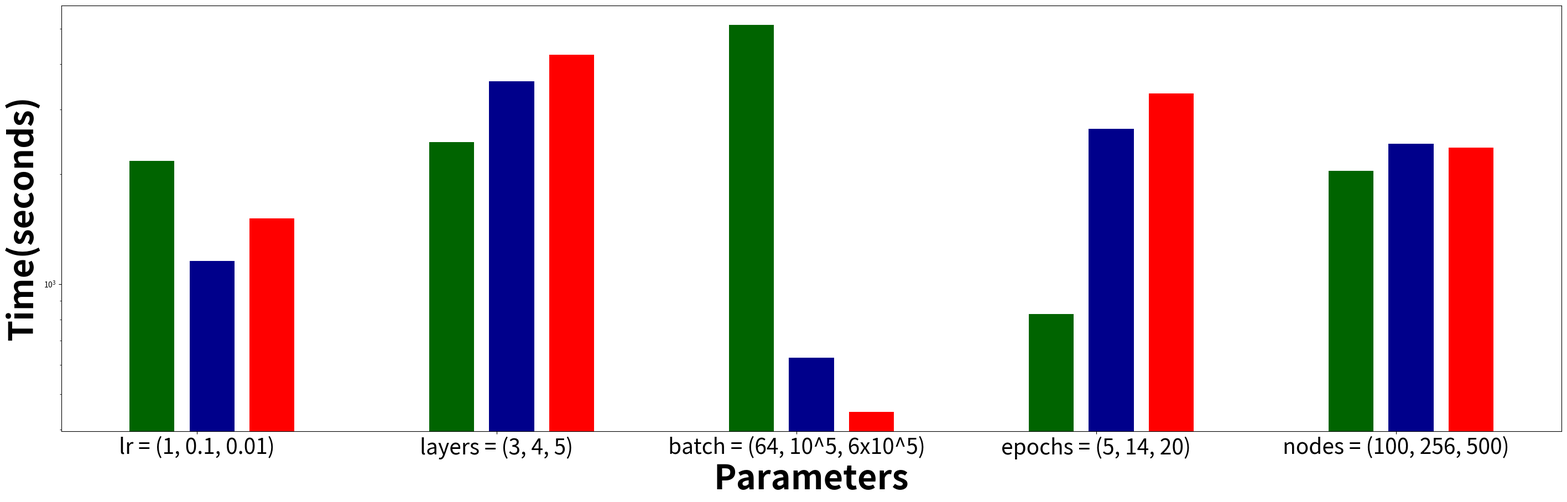

Generate this figure with matplotlib:
import argparse
import matplotlib
import matplotlib.pyplot as plt
import matplotlib.patches as mpatches
from matplotlib.patches import Rectangle
import matplotlib.colors as mcolors
import numpy as np
import os


name = ["lr = (1, 0.1, 0.01)", "layers = (3, 4, 5)", "batch = (64, 10^5, 6x10^5)", "epochs = (5, 14, 20)", "nodes = (100, 256, 500)"]
data = np.array([[2171.90, 1156.88, 1512.76], [2441.10, 3579.93, 4238.53], [5116.83, 628.30, 446.72], [827.09, 2653.10, 3324.03], [2041.12, 2415.95, 2359.69]])


fig = plt.figure(figsize=(35,10))

x = np.linspace(1, len(data), num=len(data))

plt.bar(x, data[:, 0], width=0.15, label = "w/ branch removal", color = "darkgreen")
plt.bar(x+0.2, data[:, 1], width=0.15, label = "w/o branch removal", color = "darkblue")
plt.bar(x+0.4, data[:, 2], width=0.15, label = "w/o branch removal", color = "red")

plt.xticks(x+0.15, name, fontsize=28)
plt.xlabel('Parameters', fontsize=44, fontweight='bold')

plt.yscale("log")
# plt.yticks(fontsize=28)
plt.ylabel('Time(seconds)', fontsize=44, fontweight='bold')
#  plt.legend(loc = 'upper left', fontsize = 32)

#  fig.tight_layout()
# plt.show()
plt.savefig("test2.png", bbox_inches='tight')
